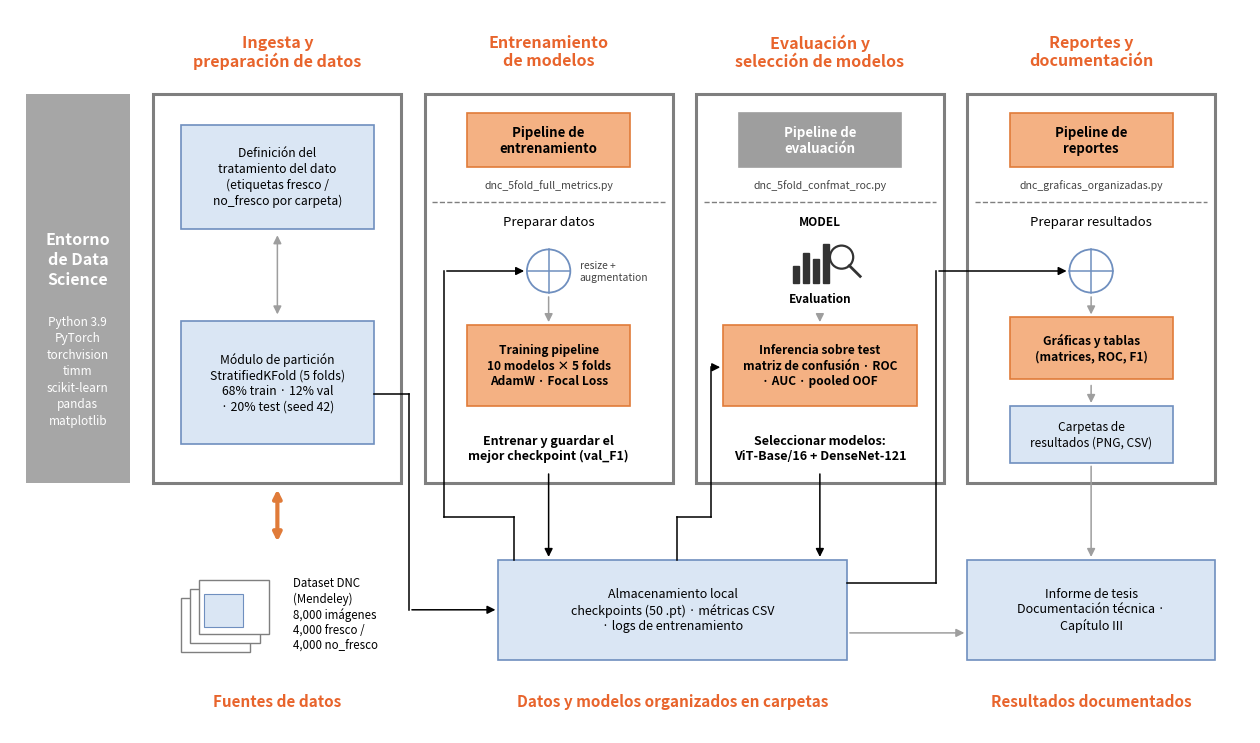

Python code for this plot: (Note: this script raises an exception after producing the figure.)
"""Genera la figura anterior de arquitectura del sistema (pipeline DNC 5-fold).
La documentación vigente usa arquitectura_sistema_7_etapas.png en la sección 1.2.2.

Estructura en 4 etapas (ingesta -> entrenamiento -> evaluacion -> reportes),
con las fuentes de datos, el almacenamiento local y los entregables abajo.

Uso (desde la raiz del repo; requiere matplotlib):
    python utilitarios/diagramas/version_anterior/generar_arquitectura_sistema.py
Salida: 6_documentacion/diagramas/version_anterior/arquitectura_sistema.png
"""
import matplotlib
matplotlib.use("Agg")
import matplotlib.pyplot as plt
from matplotlib.patches import FancyArrowPatch, FancyBboxPatch, Rectangle, Circle

OUT = "6_documentacion/diagramas/version_anterior/arquitectura_sistema.png"

NARANJA, NARANJA_BORDE = "#F4B183", "#E07B39"
AZUL, AZUL_BORDE = "#DAE6F4", "#6F8FBF"
GRIS_MARCO, GRIS_BARRA, GRIS_CAJA = "#7F7F7F", "#A6A6A6", "#9E9E9E"
TITULO = "#E8642C"

fig, ax = plt.subplots(figsize=(16, 9.4))
ax.set_xlim(0, 16)
ax.set_ylim(0, 9.4)
ax.axis("off")


def caja(x, y, w, h, texto, fc, ec, size=9, bold=False, color="black"):
    ax.add_patch(Rectangle((x, y), w, h, facecolor=fc, edgecolor=ec, lw=1.2))
    ax.text(x + w / 2, y + h / 2, texto, ha="center", va="center", fontsize=size,
            fontweight="bold" if bold else "normal", color=color, linespacing=1.25)


def flecha(puntos, color="black", doble=False, lw=1.1):
    """Linea con codos; la punta va en el ultimo tramo."""
    for (x0, y0), (x1, y1) in zip(puntos[:-2], puntos[1:-1]):
        ax.plot([x0, x1], [y0, y1], color=color, lw=lw)
    estilo = "<|-|>" if doble else "-|>"
    ax.add_patch(FancyArrowPatch(puntos[-2], puntos[-1], arrowstyle=estilo, mutation_scale=12,
                                 color=color, lw=lw))


def circulo_preparar(cx, cy):
    ax.add_patch(Circle((cx, cy), 0.28, facecolor="white", edgecolor=AZUL_BORDE, lw=1.3))
    ax.plot([cx - 0.28, cx + 0.28], [cy, cy], color=AZUL_BORDE, lw=1.1)
    ax.plot([cx, cx], [cy - 0.28, cy + 0.28], color=AZUL_BORDE, lw=1.1)


# --- barra lateral -----------------------------------------------------------
ax.add_patch(Rectangle((0.2, 3.25), 1.35, 5.05, facecolor=GRIS_BARRA, edgecolor="none"))
ax.text(0.875, 6.15, "Entorno\nde Data\nScience", ha="center", va="center", fontsize=11.5,
        fontweight="bold", color="white", linespacing=1.3)
ax.text(0.875, 4.7, "Python 3.9\nPyTorch\ntorchvision\ntimm\nscikit-learn\npandas\nmatplotlib",
        ha="center", va="center", fontsize=8.5, color="white", linespacing=1.35)

# --- 4 columnas --------------------------------------------------------------
COLS = [  # (x, titulo)
    (1.85, "Ingesta y\npreparación de datos"),
    (5.35, "Entrenamiento\nde modelos"),
    (8.85, "Evaluación y\nselección de modelos"),
    (12.35, "Reportes y\ndocumentación"),
]
W, Y0, H = 3.2, 3.25, 5.05
for x, titulo in COLS:
    ax.add_patch(Rectangle((x, Y0), W, H, facecolor="white", edgecolor=GRIS_MARCO, lw=2.2))
    ax.text(x + W / 2, 8.85, titulo, ha="center", va="center", fontsize=11.5, fontweight="bold",
            color=TITULO, linespacing=1.15)

# Columna 1: ingesta
x = COLS[0][0]
caja(x + 0.35, 6.55, 2.5, 1.35, "Definición del\ntratamiento del dato\n(etiquetas fresco /\nno_fresco por carpeta)",
     AZUL, AZUL_BORDE, size=8.8)
caja(x + 0.35, 3.75, 2.5, 1.6, "Módulo de partición\nStratifiedKFold (5 folds)\n68% train · 12% val\n· 20% test (seed 42)",
     AZUL, AZUL_BORDE, size=8.8)
flecha([(x + 1.6, 6.5), (x + 1.6, 5.4)], color=GRIS_CAJA, doble=True)

# Columnas 2-4: cabecera + linea punteada + "preparar" + pipeline
CABECERAS = [
    ("Pipeline de\nentrenamiento", NARANJA, NARANJA_BORDE, "black"),
    ("Pipeline de\nevaluación", GRIS_CAJA, GRIS_CAJA, "white"),
    ("Pipeline de\nreportes", NARANJA, NARANJA_BORDE, "black"),
]
SCRIPTS = ["dnc_5fold_full_metrics.py", "dnc_5fold_confmat_roc.py", "dnc_graficas_organizadas.py"]
for (x, _), (txt, fc, ec, col), script in zip(COLS[1:], CABECERAS, SCRIPTS):
    caja(x + 0.55, 7.35, 2.1, 0.7, txt, fc, ec, size=9.5, bold=True, color=col)
    ax.text(x + W / 2, 7.12, script, ha="center", va="center", fontsize=7.6, style="italic", color="#444444")
    ax.plot([x + 0.1, x + W - 0.1], [6.9, 6.9], ls="--", color=GRIS_MARCO, lw=1)

# Columna 2: entrenamiento
x = COLS[1][0]
ax.text(x + 1.6, 6.6, "Preparar datos", ha="center", fontsize=9.5)
circulo_preparar(x + 1.6, 6.0)
ax.text(x + 2.0, 6.0, "resize +\naugmentation", ha="left", va="center", fontsize=7.4, color="#444444")
flecha([(x + 1.6, 5.7), (x + 1.6, 5.3)], color=GRIS_CAJA)
caja(x + 0.55, 4.25, 2.1, 1.05, "Training pipeline\n10 modelos × 5 folds\nAdamW · Focal Loss", NARANJA,
     NARANJA_BORDE, size=8.6, bold=True)
ax.text(x + 1.6, 3.7, "Entrenar y guardar el\nmejor checkpoint (val_F1)", ha="center", va="center",
        fontsize=9, fontweight="bold", linespacing=1.2)

# Columna 3: evaluacion
x = COLS[2][0]
ax.text(x + 1.6, 6.6, "MODEL", ha="center", fontsize=8.5, fontweight="bold")
for i, h in enumerate([0.22, 0.38, 0.3, 0.5]):  # icono: barras + lupa
    ax.add_patch(Rectangle((x + 1.25 + i * 0.13, 5.85), 0.08, h, color="#333333"))
ax.add_patch(Circle((x + 1.88, 6.18), 0.15, facecolor="none", edgecolor="#333333", lw=1.6))
ax.plot([x + 1.98, x + 2.12], [6.07, 5.93], color="#333333", lw=2)
ax.text(x + 1.6, 5.6, "Evaluation", ha="center", fontsize=8.5, fontweight="bold")
flecha([(x + 1.6, 5.45), (x + 1.6, 5.3)], color=GRIS_CAJA)
caja(x + 0.35, 4.25, 2.5, 1.05, "Inferencia sobre test\nmatriz de confusión · ROC\n· AUC · pooled OOF",
     NARANJA, NARANJA_BORDE, size=8.6, bold=True)
ax.text(x + 1.6, 3.7, "Seleccionar modelos:\nViT-Base/16 + DenseNet-121", ha="center", va="center",
        fontsize=9, fontweight="bold", linespacing=1.2)

# Columna 4: reportes
x = COLS[3][0]
ax.text(x + 1.6, 6.6, "Preparar resultados", ha="center", fontsize=9.5)
circulo_preparar(x + 1.6, 6.0)
flecha([(x + 1.6, 5.7), (x + 1.6, 5.4)], color=GRIS_CAJA)
caja(x + 0.55, 4.6, 2.1, 0.8, "Gráficas y tablas\n(matrices, ROC, F1)", NARANJA, NARANJA_BORDE, size=8.6, bold=True)
flecha([(x + 1.6, 4.55), (x + 1.6, 4.25)], color=GRIS_CAJA)
caja(x + 0.55, 3.5, 2.1, 0.75, "Carpetas de\nresultados (PNG, CSV)", AZUL, AZUL_BORDE, size=8.6)

# --- fila inferior -----------------------------------------------------------
# Fuentes de datos: pila de imagenes
for i, (dx, dy) in enumerate([(0.0, 0.0), (0.12, 0.12), (0.24, 0.24)]):
    ax.add_patch(Rectangle((2.2 + dx, 1.05 + dy), 0.9, 0.7, facecolor="white", edgecolor=GRIS_MARCO, lw=1))
ax.add_patch(Rectangle((2.5, 1.38), 0.5, 0.42, facecolor=AZUL, edgecolor=AZUL_BORDE, lw=0.8))
ax.text(3.65, 1.55, "Dataset DNC\n(Mendeley)\n8,000 imágenes\n4,000 fresco /\n4,000 no_fresco",
        ha="left", va="center", fontsize=8.3, linespacing=1.2)
flecha([(3.45, 2.45), (3.45, 3.2)], color=NARANJA_BORDE, doble=True, lw=3)
ax.text(3.45, 0.35, "Fuentes de datos", ha="center", fontsize=11, fontweight="bold", color=TITULO)

# Almacenamiento local
caja(6.3, 0.95, 4.5, 1.3, "Almacenamiento local\ncheckpoints (50 .pt) · métricas CSV\n· logs de entrenamiento",
     AZUL, AZUL_BORDE, size=9)
ax.text(8.55, 0.35, "Datos y modelos organizados en carpetas", ha="center", fontsize=11,
        fontweight="bold", color=TITULO)

# Entregables
caja(12.35, 0.95, 3.2, 1.3, "Informe de tesis\nDocumentación técnica ·\nCapítulo III", AZUL, AZUL_BORDE, size=9)
ax.text(13.95, 0.35, "Resultados documentados", ha="center", fontsize=11, fontweight="bold", color=TITULO)

# --- flujos (ningun tramo comparte linea con otro) --------------------------
x1, x2, x3, x4 = (c[0] for c in COLS)
flecha([(x1 + 2.85, 4.4), (x1 + 3.3, 4.4), (x1 + 3.3, 1.6), (6.3, 1.6)])               # particion -> almacen
flecha([(6.5, 2.25), (6.5, 2.8), (x2 + 0.25, 2.8), (x2 + 0.25, 6.0), (x2 + 1.32, 6.0)])  # almacen -> entrenamiento
flecha([(x2 + 1.6, 3.4), (x2 + 1.6, 2.25)])                                             # checkpoints -> almacen
flecha([(8.6, 2.25), (8.6, 2.8), (x3 + 0.2, 2.8), (x3 + 0.2, 4.75), (x3 + 0.35, 4.75)])  # almacen -> evaluacion
flecha([(x3 + 1.6, 3.4), (x3 + 1.6, 2.25)])                                             # metricas -> almacen
flecha([(10.8, 1.95), (11.95, 1.95), (11.95, 6.0), (x4 + 1.32, 6.0)])                    # almacen -> reportes
flecha([(x4 + 1.6, 3.5), (x4 + 1.6, 2.25)], color=GRIS_CAJA)                              # resultados -> informe
flecha([(10.8, 1.3), (12.35, 1.3)], color=GRIS_CAJA)                                      # almacen -> informe

fig.savefig(OUT, dpi=200, bbox_inches="tight", facecolor="white")
print(f"Guardado en {OUT}")
